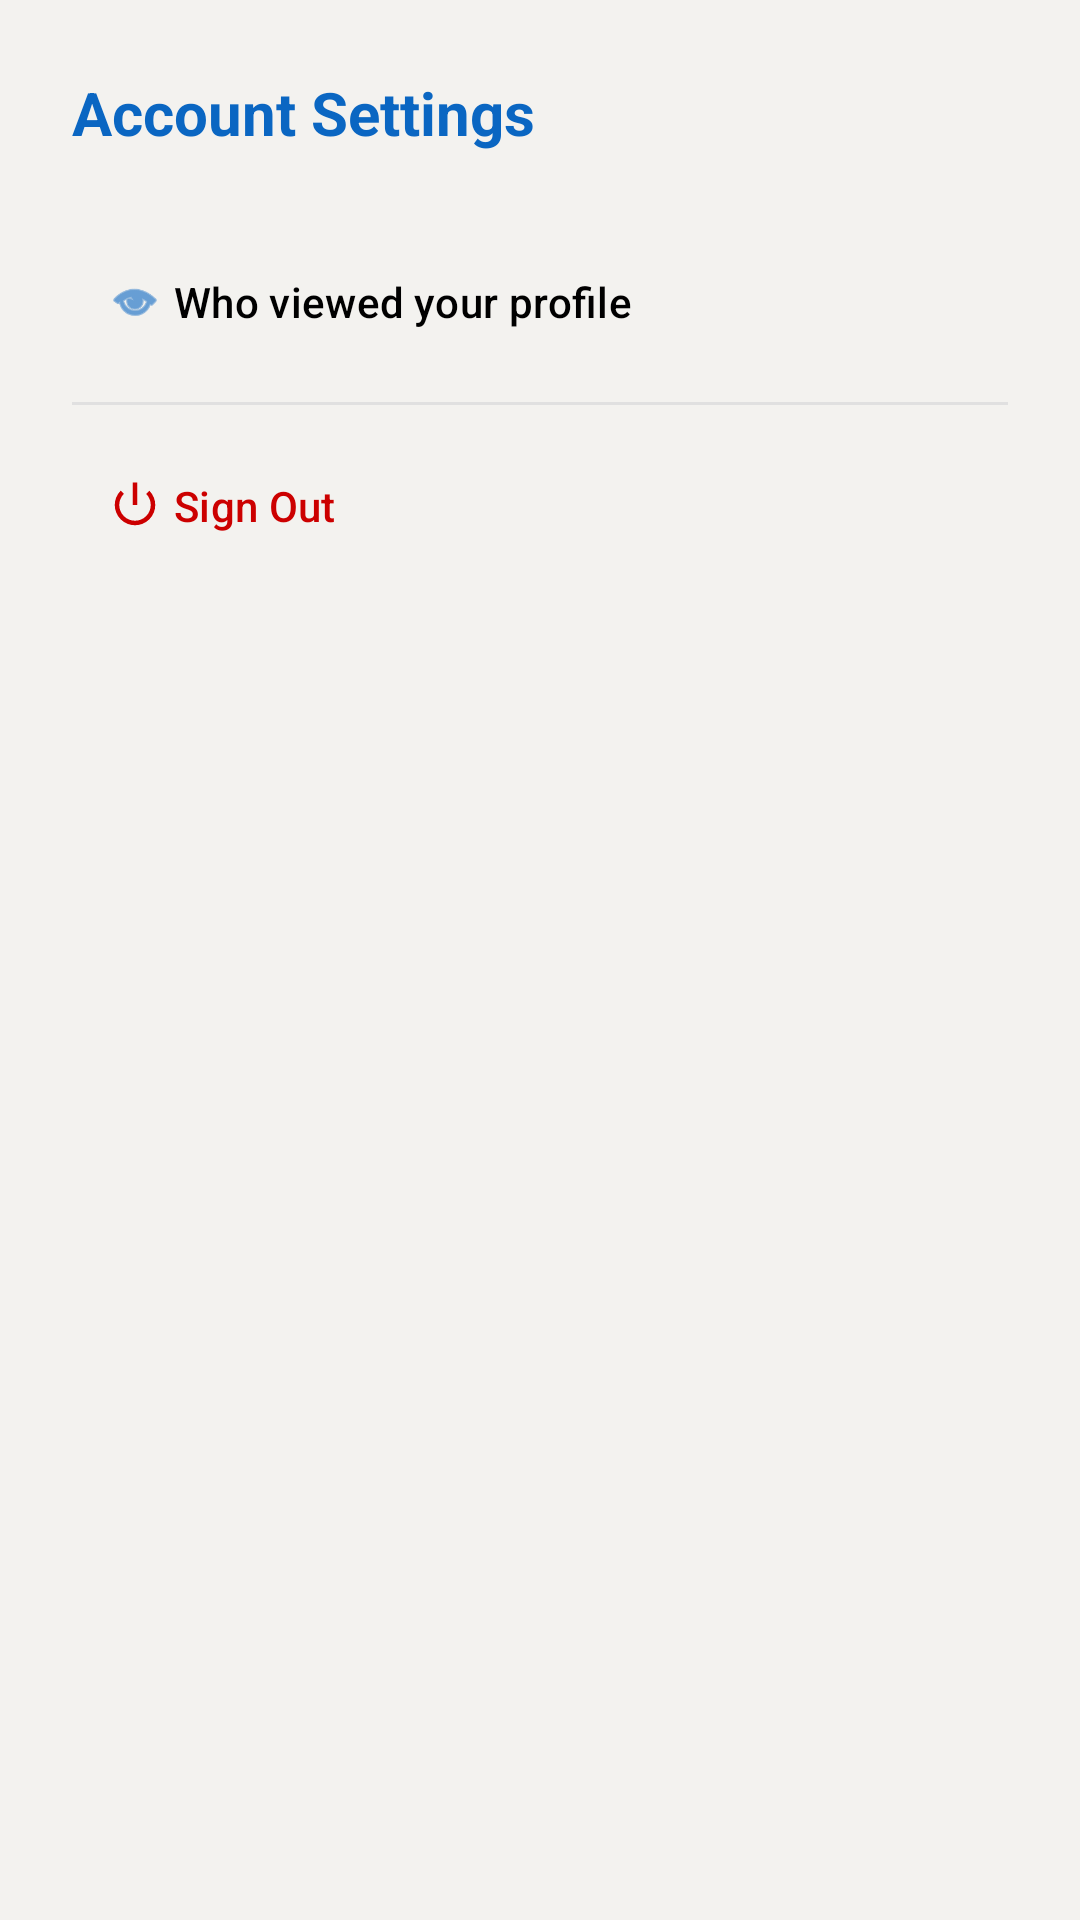

This screen was rendered from an Android layout file. Write that file and the resources it references.
<!-- AndroidManifest.xml: application theme Theme.SkillXchange -->
<!-- res/layout/dialog_settings.xml -->
<?xml version="1.0" encoding="utf-8"?>
<LinearLayout xmlns:android="http://schemas.android.com/apk/res/android"
    xmlns:app="http://schemas.android.com/apk/res-auto"
    android:layout_width="match_parent"
    android:layout_height="wrap_content"
    android:orientation="vertical"
    android:padding="24dp"
    android:background="@drawable/bg_profile_content">

    <TextView
        android:layout_width="wrap_content"
        android:layout_height="wrap_content"
        android:text="Account Settings"
        android:textSize="20sp"
        android:textStyle="bold"
        android:textColor="@color/color_accent"
        android:layout_marginBottom="24dp" />

    <com.google.android.material.button.MaterialButton
        android:id="@+id/btnViewers"
        style="@style/Widget.Material3.Button.TextButton"
        android:layout_width="match_parent"
        android:layout_height="wrap_content"
        android:text="Who viewed your profile"
        android:textColor="@color/color_text_primary"
        android:gravity="start"
        android:paddingVertical="12dp"
        app:icon="@android:drawable/ic_menu_view"
        app:iconTint="@color/color_primary" />

    <View
        android:layout_width="match_parent"
        android:layout_height="1dp"
        android:background="@color/color_divider"
        android:layout_marginVertical="8dp" />

    <com.google.android.material.button.MaterialButton
        android:id="@+id/btnSettingsSignOut"
        style="@style/Widget.Material3.Button.TextButton"
        android:layout_width="match_parent"
        android:layout_height="wrap_content"
        android:text="Sign Out"
        android:textColor="#CC0000"
        android:gravity="start"
        android:paddingVertical="12dp"
        app:icon="@android:drawable/ic_lock_power_off"
        app:iconTint="#CC0000" />

</LinearLayout>
<!-- resources referenced by this layout -->
<resources>
  <color name="color_accent">#0A66C2</color>
  <color name="color_divider">#E0E0E0</color>
  <color name="color_primary">#0A66C2</color>
  <color name="color_text_primary">#000000</color>
  <style name="Theme.SkillXchange" parent="Base.Theme.SkillXchange" />
  <style name="Base.Theme.SkillXchange" parent="Theme.Material3.Light.NoActionBar">
          <item name="colorPrimary">@color/color_primary</item>
          <item name="colorSecondary">@color/color_secondary</item>
          <item name="colorTertiary">@color/color_accent_light</item>
          <item name="colorSurface">@color/color_bg_surface</item>
          <item name="android:colorBackground">@color/color_bg_page</item>
          <item name="colorOnBackground">@color/color_text_primary</item>
          <item name="colorOnSurface">@color/color_text_primary</item>
          <item name="colorOnPrimary">@color/white</item>
          <item name="colorOnSecondary">@color/white</item>
          <item name="colorPrimaryContainer">@color/color_bg_input</item>
          <item name="colorOnPrimaryContainer">@color/color_primary_dark</item>
          <item name="colorSurfaceVariant">@color/color_bg_input</item>
          <item name="colorOnSurfaceVariant">@color/color_secondary</item>
          <item name="android:windowBackground">@color/color_bg_page</item>
          <item name="android:statusBarColor">@color/white</item>
          <item name="android:windowLightStatusBar">true</item>
          <item name="android:navigationBarColor">@color/white</item>
          <item name="android:textColorPrimary">@color/color_text_primary</item>
          <item name="android:textColorSecondary">@color/color_text_secondary</item>
          <item name="elevationOverlayEnabled">false</item>
      </style>
  <color name="color_secondary">#56687A</color>
  <color name="color_accent_light">#70B5F9</color>
  <color name="color_bg_surface">#FFFFFF</color>
  <color name="color_bg_page">#F3F2EF</color>
  <color name="white">#FFFFFFFF</color>
  <color name="color_bg_input">#EEF3F8</color>
  <color name="color_primary_dark">#004182</color>
  <color name="color_text_secondary">#56687A</color>
</resources>
